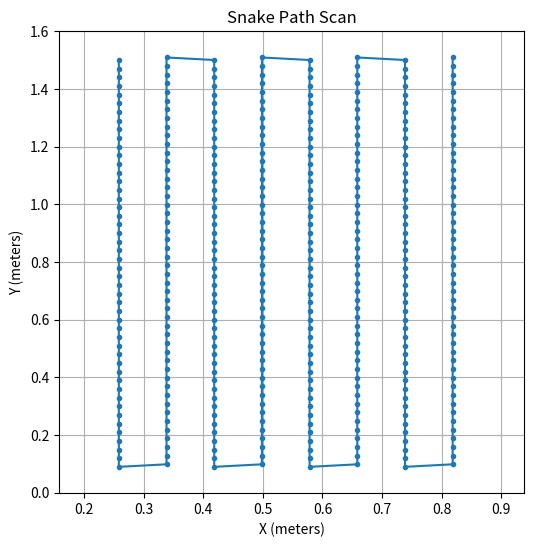

The matplotlib source for this figure:
import numpy as np

def generate_snake_path(x_min, y_min, x_max, y_max, step_x, step_y):
    """
    Generates a snake pattern scan path inside a boundary box
    
    Parameters:
        x_min, y_min - Bottom-left corner of the box
        x_max, y_max - Top-right corner of the box
        step_x - Horizontal step size
        step_y - Vertical step size
    
    Returns:
        List of (x, y) coordinates in snake path order
    """
    path = []  # Store the path
    x = x_min  # Start at left x-coordinate
    direction = -1  # Start moving down (-1), invert and switch to up (1)
    
    # Loop until x coordinate is at or greater than right x-coordinate
    while x <= x_max:
        # Move down
        if direction == -1:
            # np.arange(start, stop, step)
            y_values = np.arange(y_max, y_min - step_y, -step_y)
        # Moving up
        else:    
            y_values = np.arange(y_min, y_max + step_y, step_y)
        
        for y in y_values:
            path.append((x, round(float(y),4)))
        
        # Small step to the right
        x += step_x
        
        # Flip direction
        direction *= -1
    
    return path

# FIXME: figure out how to get path from origin to starting (top-left corner of box) and return to origin after ending on top right corner

# Define boundary box (Example: 1.5m x 1.5m frame)
x_min, y_min = 0.2584, 0.0988  # Bottom-left corner of boundary
x_max, y_max = 0.8384, 1.5  # Top-right corner of boundary
step_x = 8/100  # 5 cm horizontal steps 

# FIXME: figure out formula to get horizontal step just right 
# find out what delta_X should be (What is the width of the scan reading)

step_y = 3/100  # 2 cm vertical steps

# FIXME: find out why verticals are taller or slanted when step_y is increased
# fix the slant

# Generate scan path
snake_path = generate_snake_path(x_min, y_min, x_max, y_max, step_x, step_y)

# Print the path (first few points to test)
# print(snake_path[:10])  # Prints the first 10 points in the snake path

##################################

# Plot of snake path to visualize path
import matplotlib.pyplot as plt

# Separate x points to X and y points to Y. When separated X and Y can be used for plotting
X, Y = zip(*snake_path) 

plt.figure(figsize=(6, 6))
plt.plot(X, Y, marker='.', linestyle='-')
plt.xlim(x_min - 0.1, x_max + 0.1)
plt.ylim(y_min - 0.1, y_max + 0.1)
plt.xlabel("X (meters)")
plt.ylabel("Y (meters)")
plt.title("Snake Path Scan")
plt.grid()
plt.show()
